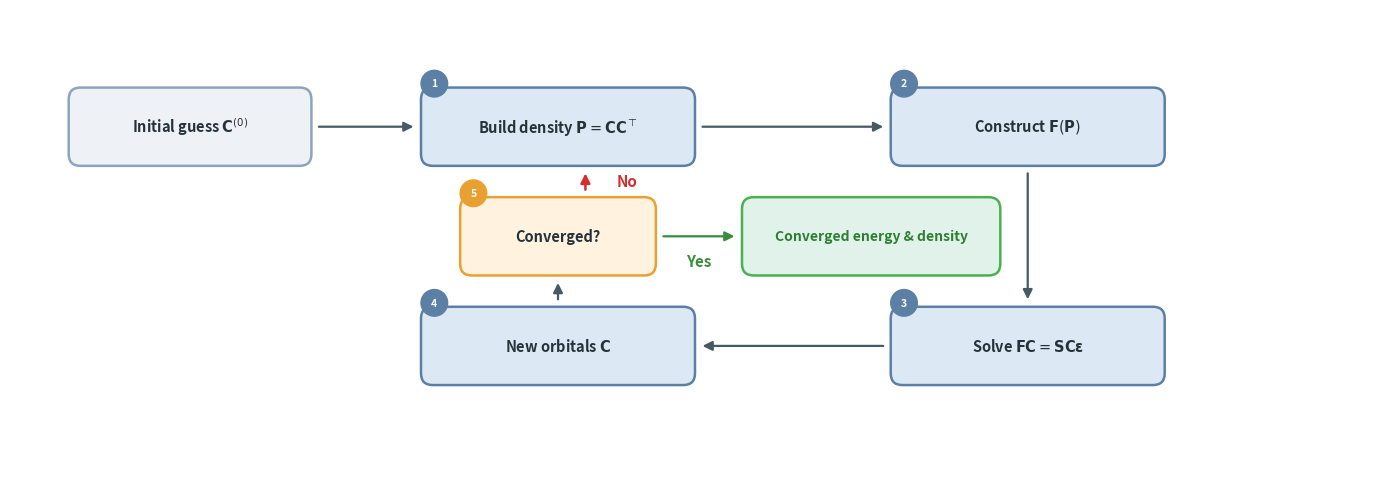

Source code (Python):
"""
Generate figures for the quantum chemistry / DFT blog post.

SCF Loop Diagram — rectangular flowchart (landscape).
"""

import numpy as np
import matplotlib.pyplot as plt
from matplotlib.patches import FancyBboxPatch, FancyArrowPatch


# --- Refined color palette ---
TEXT_COLOR = '#263238'
ARROW_COLOR = '#455a64'

# Main loop boxes: soft slate-blue
BOX_MAIN = '#dce8f4'
EDGE_MAIN = '#5b7fa5'

# Entry box: lighter, muted
BOX_ENTRY = '#eef2f7'
EDGE_ENTRY = '#8da4be'

# Decision box: warm amber
BOX_DECISION = '#fff3e0'
EDGE_DECISION = '#e8a030'

# Output box: soft green
BOX_OUTPUT = '#e0f2e9'
EDGE_OUTPUT = '#4caf50'

# Feedback arrow
COLOR_NO = '#d32f2f'
COLOR_YES = '#388e3c'


def generate_scf_loop_figure(output_path):
    """
    Classic SCF loop as a landscape flowchart.

    Layout (grid-aligned):
      Initial guess → Build density → Construct F(P)
                           ↑  No                ↓
                      Converged?  → Output   Solve FC=SCε
                           ↑                    ↓
                      New orbitals  ←───────────┘
    """
    fig, ax = plt.subplots(figsize=(14, 5.5))
    ax.set_xlim(-9.5, 8)
    ax.set_ylim(-2.5, 3.5)
    ax.set_aspect('equal')
    ax.axis('off')

    rounding = 0.15
    gap = 0.06  # small space between box edge and arrow tip

    # --- Uniform dimensions ---
    BW = 3.2       # width for all loop boxes
    BH = 0.7       # height for all boxes
    BW_ENTRY = 2.8  # entry box slightly narrower
    BW_DEC = 2.2    # decision box

    # --- Grid positions ---
    LEFT_X = -2.5
    RIGHT_X = 3.5
    TOP_Y = 2.0
    BOT_Y = -0.8
    MID_Y = 0.6
    ENTRY_X = -7.2

    all_data = [
        # (label, cx, cy, bw, bh, box_type)
        (r'Initial guess $\mathbf{C}^{(0)}$',
         ENTRY_X, TOP_Y, BW_ENTRY, BH, 'entry'),

        (r'Build density $\mathbf{P} = \mathbf{CC}^\top$',
         LEFT_X, TOP_Y, BW, BH, 'main'),

        (r'Construct $\mathbf{F}(\mathbf{P})$',
         RIGHT_X, TOP_Y, BW, BH, 'main'),

        (r'Solve $\mathbf{FC} = \mathbf{SC}\boldsymbol{\varepsilon}$',
         RIGHT_X, BOT_Y, BW, BH, 'main'),

        (r'New orbitals $\mathbf{C}$',
         LEFT_X, BOT_Y, BW, BH, 'main'),

        ('Converged?',
         LEFT_X, MID_Y, BW_DEC, BH, 'decision'),
    ]

    centers = [(cx, cy) for _, cx, cy, _, _, _ in all_data]
    dims = [(bw, bh) for _, _, _, bw, bh, _ in all_data]

    # --- Edge helpers: exact box-edge positions (accounts for rounding) ---
    def right_edge(cx, bw):
        return cx + bw / 2 + rounding + gap

    def left_edge(cx, bw):
        return cx - bw / 2 - rounding - gap

    def top_edge(cy, bh):
        return cy + bh / 2 + rounding + gap

    def bot_edge(cy, bh):
        return cy - bh / 2 - rounding - gap

    def draw_arrow(x1, y1, x2, y2, color=ARROW_COLOR, lw=1.6, **kw):
        a = FancyArrowPatch(
            (x1, y1), (x2, y2),
            arrowstyle='-|>', color=color,
            linewidth=lw, mutation_scale=14, zorder=2, **kw)
        ax.add_patch(a)

    # --- Color mapping ---
    style_map = {
        'entry':    (BOX_ENTRY,    EDGE_ENTRY),
        'main':     (BOX_MAIN,     EDGE_MAIN),
        'decision': (BOX_DECISION, EDGE_DECISION),
    }

    # --- Draw boxes ---
    for label, cx, cy, bw, bh, btype in all_data:
        fc, ec = style_map[btype]
        box = FancyBboxPatch(
            (cx - bw / 2, cy - bh / 2), bw, bh,
            boxstyle=f'round,pad={rounding}',
            facecolor=fc, edgecolor=ec, linewidth=1.8, zorder=3)
        ax.add_patch(box)
        ax.text(cx, cy, label, ha='center', va='center',
                fontsize=10.5, color=TEXT_COLOR, fontweight='bold', zorder=4)

    # --- Step number badges (1–5 on loop boxes, indices 1–5) ---
    for i in range(5):
        cx, cy = centers[i + 1]
        bw, _ = dims[i + 1]
        nx = cx - bw / 2 + 0.02
        ny = cy + BH / 2 + 0.20
        badge_color = EDGE_DECISION if i == 4 else EDGE_MAIN
        circle = plt.Circle((nx, ny), 0.17, color=badge_color, zorder=5)
        ax.add_patch(circle)
        ax.text(nx, ny, str(i + 1), ha='center', va='center',
                fontsize=7.5, color='white', fontweight='bold', zorder=6)

    # --- Explicit arrow routing (strictly horizontal / vertical) ---
    # 0→1: Initial guess → Build density (horizontal, same y=TOP_Y)
    draw_arrow(right_edge(ENTRY_X, BW_ENTRY), TOP_Y,
               left_edge(LEFT_X, BW), TOP_Y)

    # 1→2: Build density → Construct F(P) (horizontal, same y=TOP_Y)
    draw_arrow(right_edge(LEFT_X, BW), TOP_Y,
               left_edge(RIGHT_X, BW), TOP_Y)

    # 2→3: Construct F(P) → Solve (vertical down, same x=RIGHT_X)
    draw_arrow(RIGHT_X, bot_edge(TOP_Y, BH),
               RIGHT_X, top_edge(BOT_Y, BH))

    # 3→4: Solve → New orbitals (horizontal left, same y=BOT_Y)
    draw_arrow(left_edge(RIGHT_X, BW), BOT_Y,
               right_edge(LEFT_X, BW), BOT_Y)

    # 4→5: New orbitals → Converged? (vertical up, same x=LEFT_X)
    draw_arrow(LEFT_X, top_edge(BOT_Y, BH),
               LEFT_X, bot_edge(MID_Y, BH))

    # --- "No" arrow: Converged?(5) → Build density(1) (vertical, offset right) ---
    no_x = LEFT_X + 0.35
    draw_arrow(no_x, top_edge(MID_Y, BH),
               no_x, bot_edge(TOP_Y, BH),
               color=COLOR_NO, lw=1.8)
    ax.text(no_x + 0.40, (MID_Y + TOP_Y) / 2, 'No',
            ha='left', va='center', fontsize=11,
            color=COLOR_NO, fontweight='bold')

    # --- "Yes" arrow: Converged?(5) → output box (horizontal right) ---
    output_cx = 1.5
    output_cy = MID_Y
    output_w = 3.0
    output_h = BH

    output_box = FancyBboxPatch(
        (output_cx - output_w / 2, output_cy - output_h / 2),
        output_w, output_h,
        boxstyle=f'round,pad={rounding}',
        facecolor=BOX_OUTPUT, edgecolor=EDGE_OUTPUT,
        linewidth=1.8, zorder=3)
    ax.add_patch(output_box)
    ax.text(output_cx, output_cy, 'Converged energy & density',
            ha='center', va='center', fontsize=10,
            color='#2E7D32', fontweight='bold', zorder=4)

    draw_arrow(right_edge(LEFT_X, BW_DEC), MID_Y,
               left_edge(output_cx, output_w), MID_Y,
               color=COLOR_YES, lw=1.6)
    mid_yes_x = (right_edge(LEFT_X, BW_DEC) + left_edge(output_cx, output_w)) / 2
    ax.text(mid_yes_x, MID_Y - 0.32, 'Yes',
            ha='center', va='center', fontsize=11,
            color=COLOR_YES, fontweight='bold')

    plt.tight_layout()
    plt.savefig(output_path, dpi=200, bbox_inches='tight', facecolor='white')
    plt.close()
    print(f"Saved SCF loop figure to {output_path}")


if __name__ == '__main__':
    import os

    output_dir = 'assets/img/blog'
    os.makedirs(output_dir, exist_ok=True)

    generate_scf_loop_figure(os.path.join(output_dir, 'scf_loop.png'))

    print("Done!")
